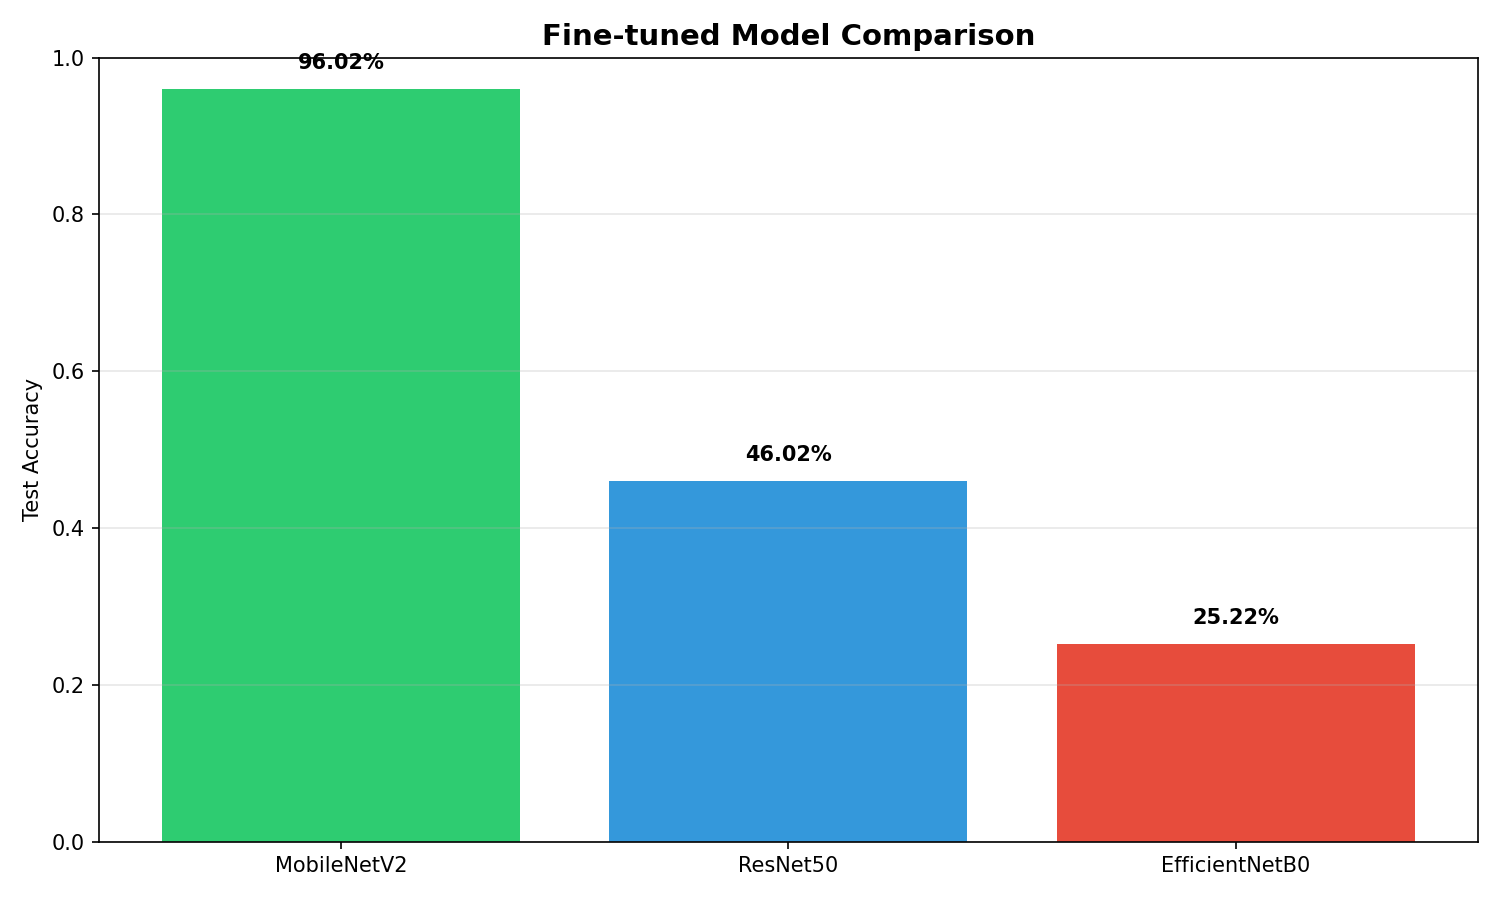

The file beside this chart, header and first rows:
Model, Test Accuracy, Accuracy_Value
MobileNetV2, 96.02%, 0.9602
ResNet50, 46.02%, 0.4602
EfficientNetB0, 25.22%, 0.2522
